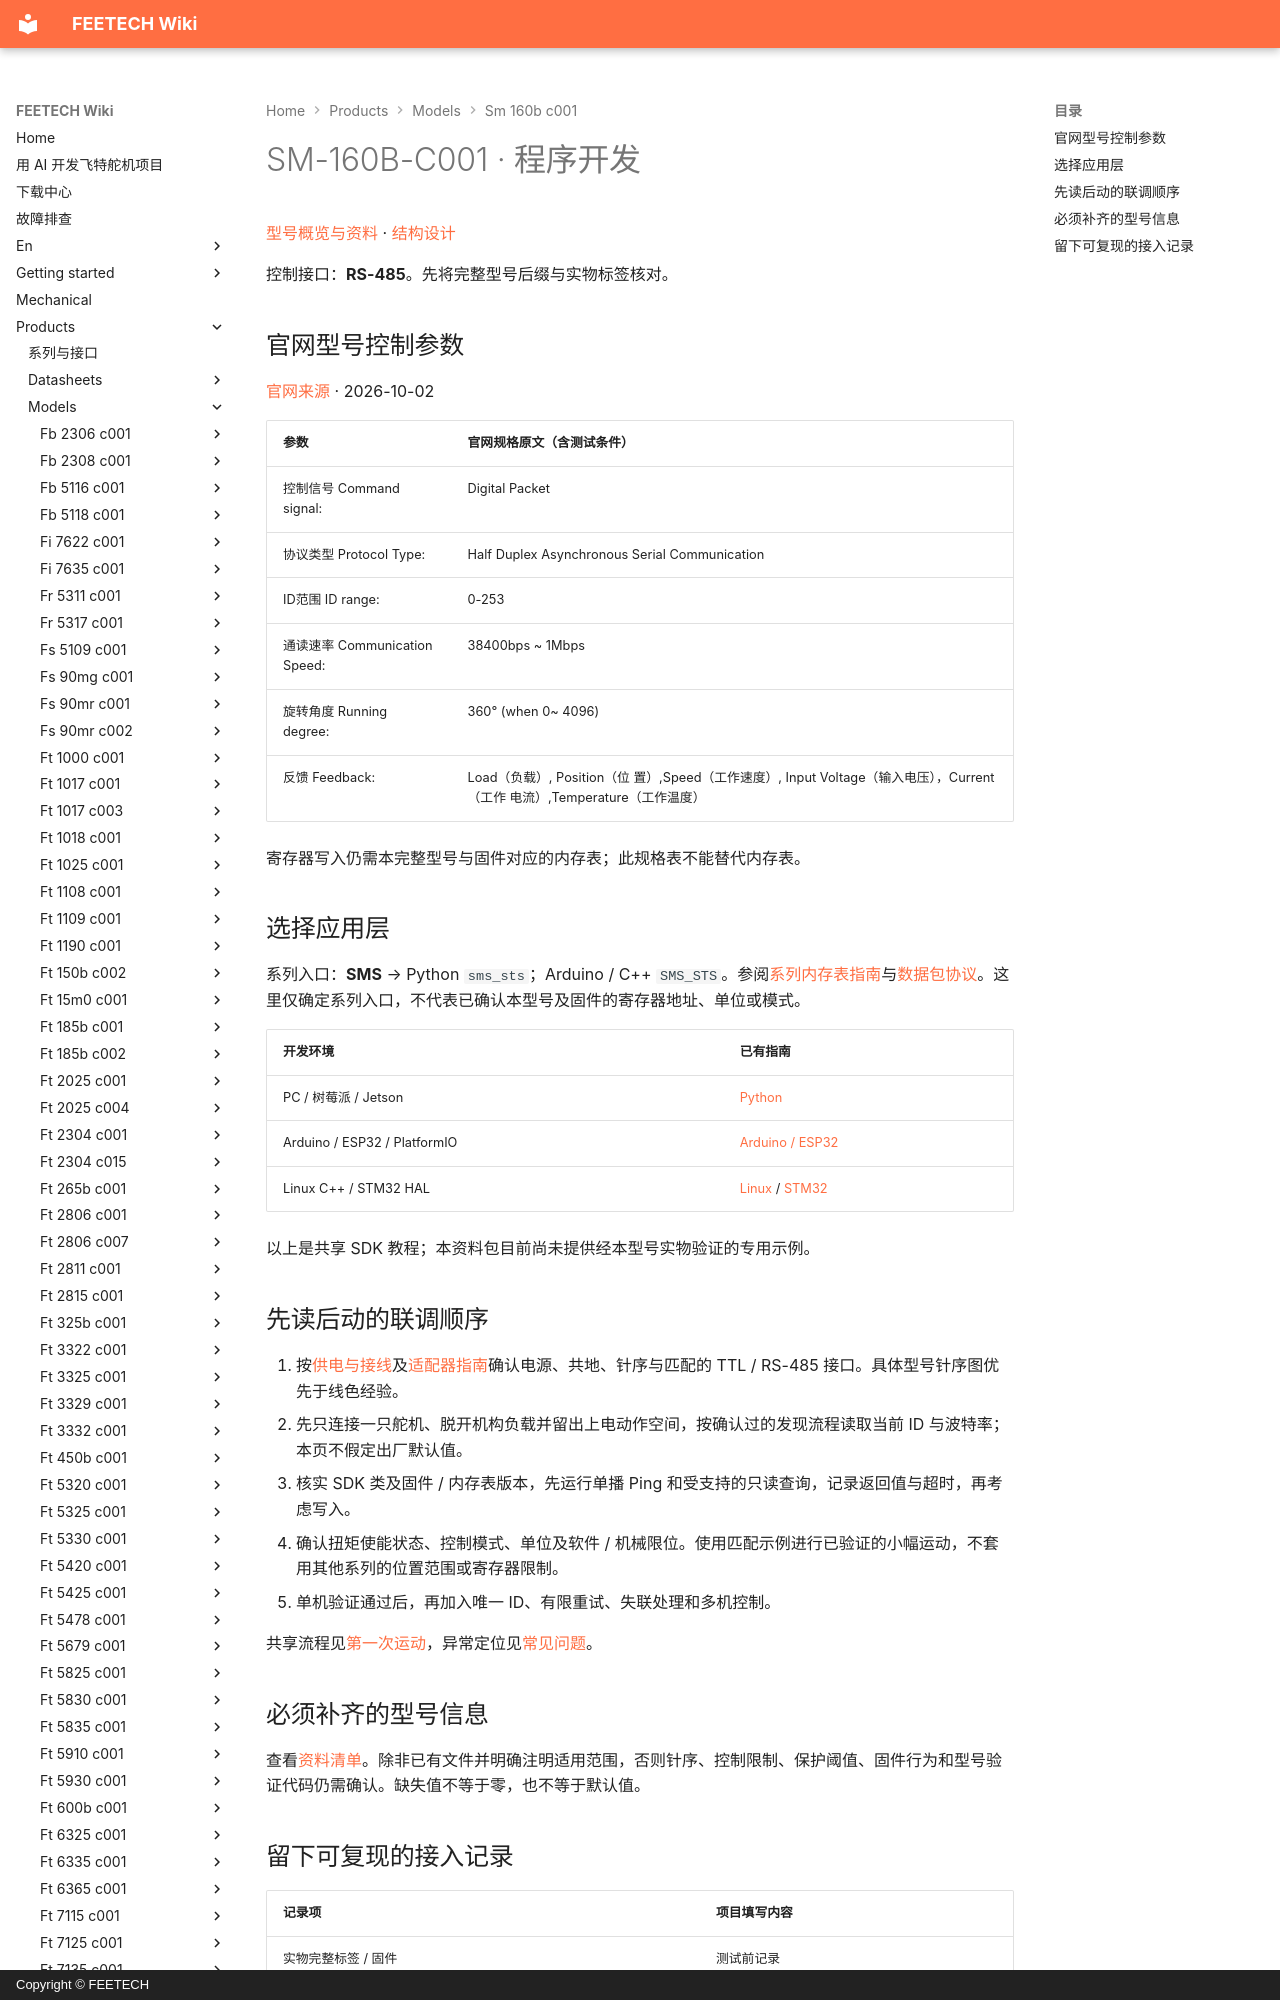

repository: ftservo/ftservo-wiki · page: products/models/sm-160b-c001/software/index.html · generator: mkdocs · copyright: Copyright © FEETECH

# SM-160B-C001 · 程序开发

[型号概览与资料](main.md) · [结构设计](mechanical.md)

控制接口：**RS-485**。先将完整型号后缀与实物标签核对。

<!-- official-control:start -->
## 官网型号控制参数

[官网来源](https://www.feetechrc.com/721026) · 2026-10-02

| 参数 | 官网规格原文（含测试条件） |
| --- | --- |
| 控制信号 Command signal: | Digital Packet |
| 协议类型 Protocol Type: | Half Duplex Asynchronous Serial Communication |
| ID范围 ID range: | 0-253 |
| 通读速率 Communication Speed: | 38400bps ~ 1Mbps |
| 旋转角度 Running degree: | 360° (when 0~ 4096) |
| 反馈 Feedback: | Load（负载）, Position（位 置）,Speed（工作速度）, Input Voltage（输入电压），Current（工作 电流）,Temperature（工作温度） |

寄存器写入仍需本完整型号与固件对应的内存表；此规格表不能替代内存表。
<!-- official-control:end -->
